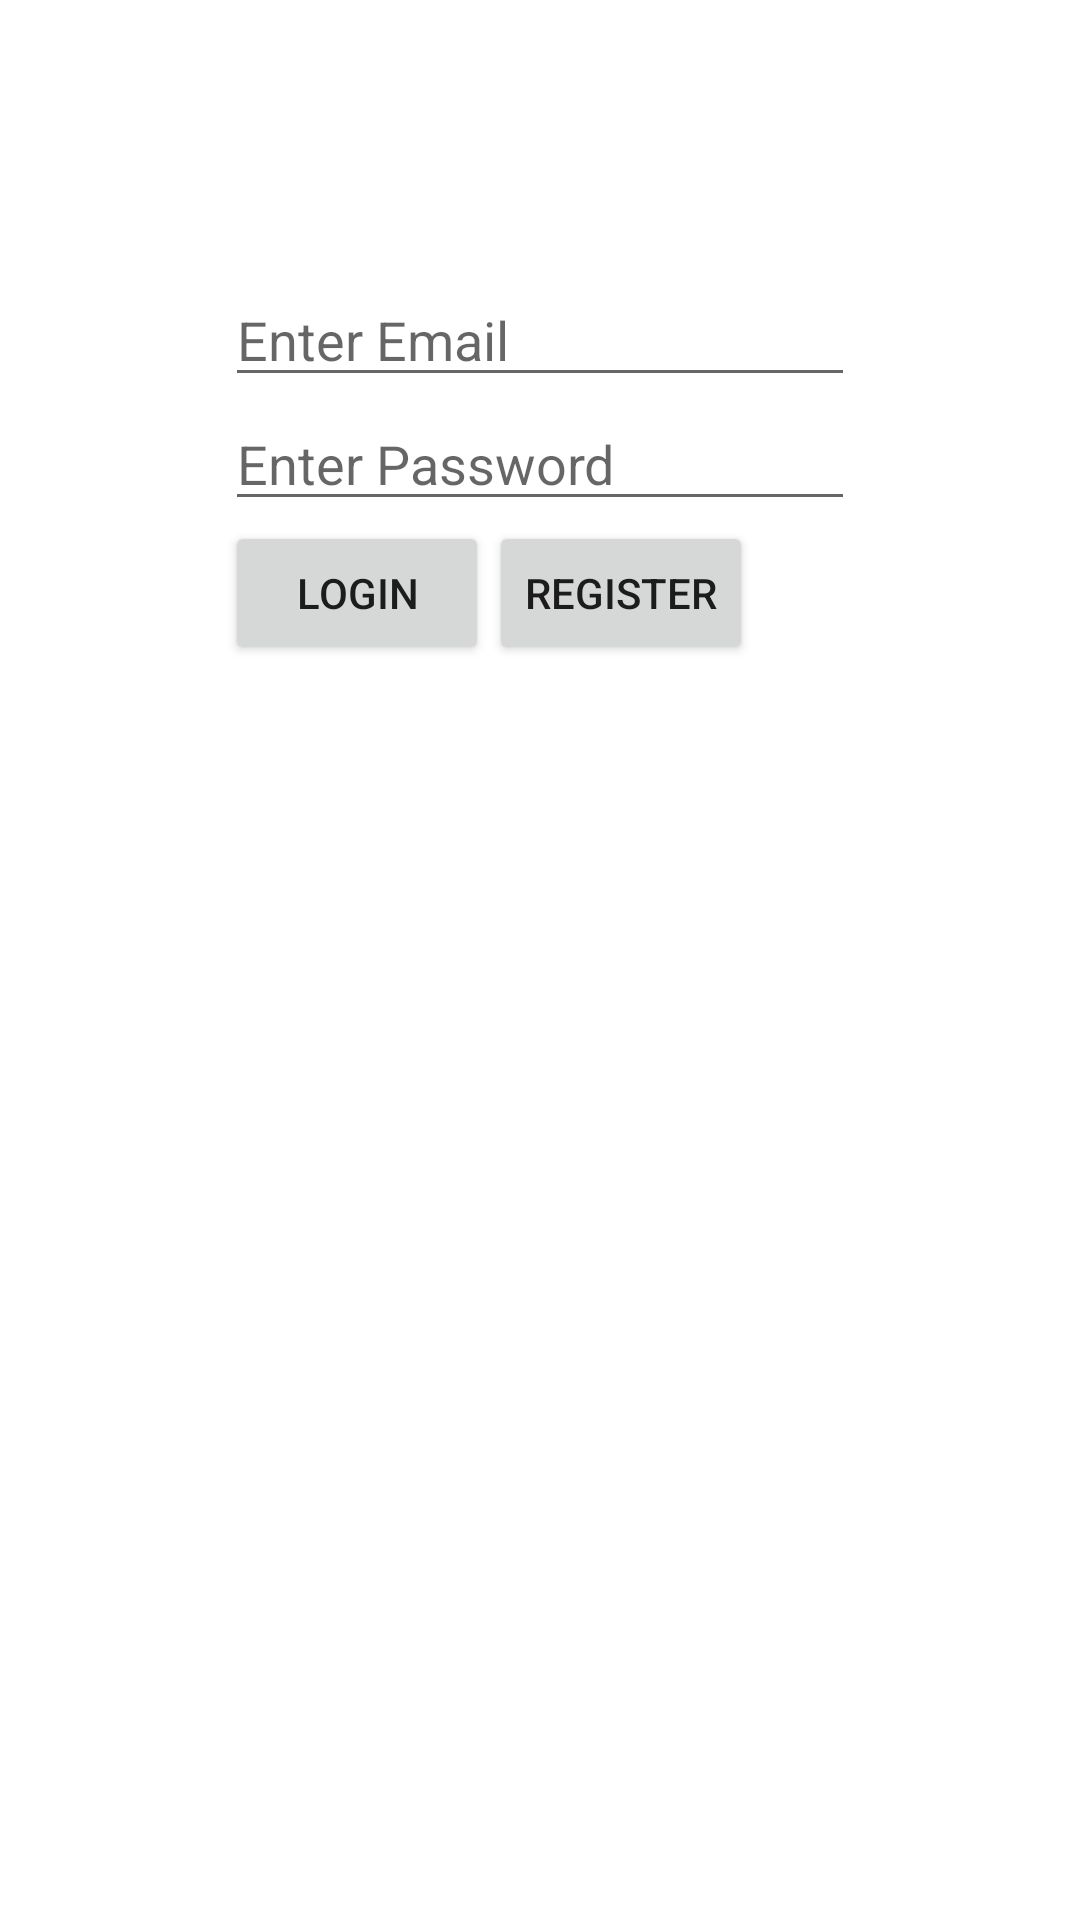

Produce the Android XML layout that renders to this screen, including the resource entries it uses.
<!-- AndroidManifest.xml: application theme Theme.Register_Login_Rafael_Hidalgo -->
<!-- res/layout/activity_login_register_page.xml -->
<?xml version="1.0" encoding="utf-8"?>
<RelativeLayout xmlns:android="http://schemas.android.com/apk/res/android"
    xmlns:app="http://schemas.android.com/apk/res-auto"
    xmlns:tools="http://schemas.android.com/tools"
    android:layout_width="match_parent"
    android:layout_height="match_parent"
    android:paddingLeft="16dp"
    android:paddingBottom="16dp"
    android:paddingRight="16dp"
    android:paddingTop="16dp"
    tools:context=".LoginRegisterPage">

    <EditText
        android:layout_width="wrap_content"
        android:layout_height="wrap_content"
        android:inputType="textEmailAddress"
        android:ems="10"
        android:id="@+id/etEmail"
        android:layout_alignParentTop="true"
        android:layout_centerHorizontal="true"
        android:layout_marginTop="75dp"
        android:hint="Enter Email" />

    <EditText
        android:layout_width="wrap_content"
        android:layout_height="wrap_content"
        android:inputType="textPassword"
        android:ems="10"
        android:id="@+id/etPassword"
        android:layout_below="@+id/etEmail"
        android:layout_centerHorizontal="true"
        android:hint="Enter Password" />

    <Button
        android:layout_width="wrap_content"
        android:layout_height="wrap_content"
        android:text="Login"
        android:id="@+id/btnLogin"
        android:layout_below="@+id/etPassword"
        android:layout_alignLeft="@+id/etPassword"
        android:layout_alignStart="@+id/etPassword" />

    <Button
        android:layout_width="wrap_content"
        android:layout_height="wrap_content"
        android:text="Register"
        android:id="@+id/btnRegister"
        android:layout_alignTop="@+id/btnLogin"
        android:layout_toRightOf="@+id/btnLogin"
        android:layout_toEndOf="@+id/btnLogin" />

</RelativeLayout>
<!-- resources referenced by this layout -->
<resources>
  <style name="Theme.Register_Login_Rafael_Hidalgo" parent="Theme.MaterialComponents.DayNight.DarkActionBar">
          
          <item name="colorPrimary">@color/purple_500</item>
          <item name="colorPrimaryVariant">@color/purple_700</item>
          <item name="colorOnPrimary">@color/white</item>
          
          <item name="colorSecondary">@color/teal_200</item>
          <item name="colorSecondaryVariant">@color/teal_700</item>
          <item name="colorOnSecondary">@color/black</item>
          
          <item name="android:statusBarColor" tools:targetApi="l">?attr/colorPrimaryVariant</item>
          
      </style>
  <!-- not gathered from this repository: default colours our renderer supplied (Android Studio template values) -->
  <color name="purple_500">#FF6200EE</color>
  <color name="purple_700">#FF3700B3</color>
  <color name="teal_200">#FF03DAC5</color>
  <color name="teal_700">#FF018786</color>
  <color name="black">#FF000000</color>
  <color name="white">#FFFFFFFF</color>
</resources>
